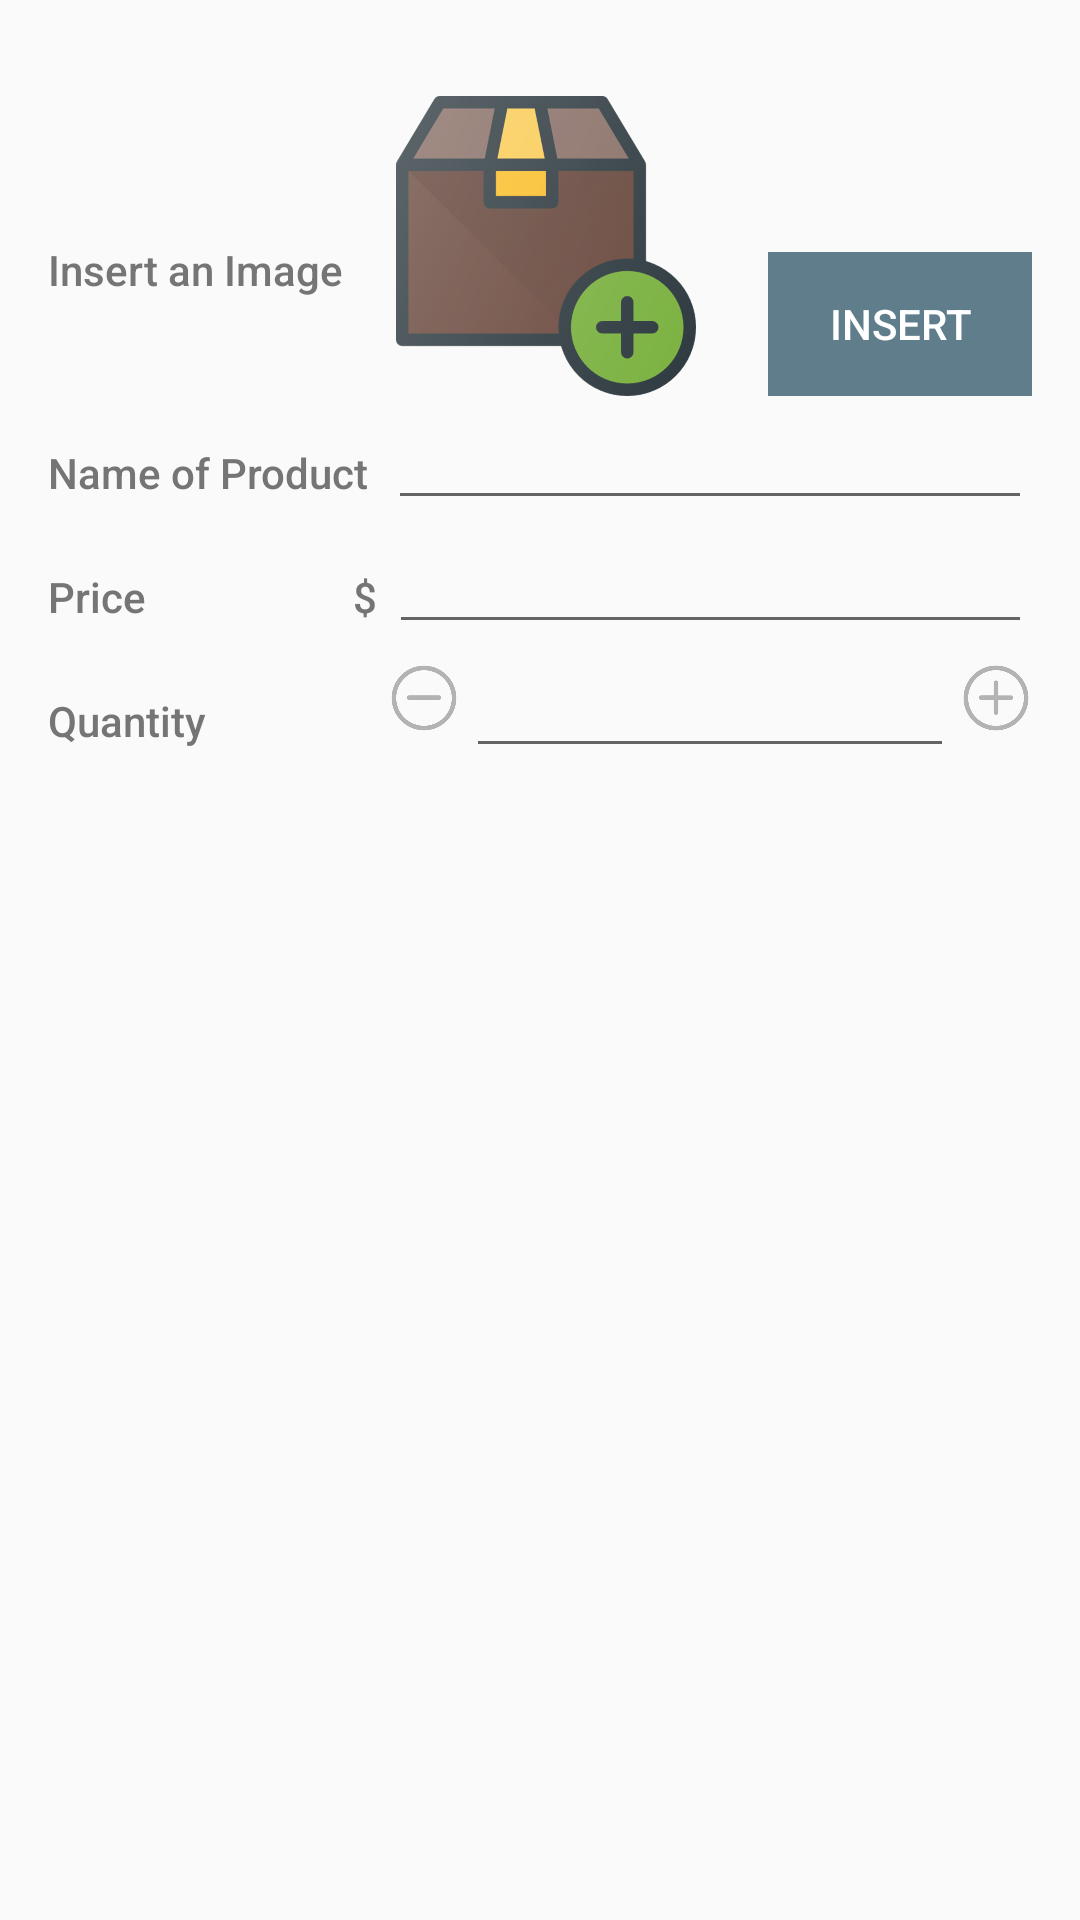

Write the Android layout XML for this screen, with the resource values it uses.
<!-- AndroidManifest.xml: activity theme EditorTheme -->
<!-- res/layout/activity_editor.xml -->
<?xml version="1.0" encoding="utf-8"?>
<LinearLayout xmlns:android="http://schemas.android.com/apk/res/android"
    xmlns:tools="http://schemas.android.com/tools"
    android:layout_width="match_parent"
    android:layout_height="match_parent"
    android:orientation="vertical"
    android:padding="@dimen/activity_margin"
    tools:context=".EditorActivity">

    <LinearLayout
        android:layout_width="match_parent"
        android:layout_height="wrap_content"
        android:layout_marginTop="16dp">

        
        <TextView
            android:id="@+id/inserted_image_text"
            style="@style/CategoryStyle"
            android:layout_gravity="center"
            android:text="@string/insert_image" />

        <RelativeLayout
            android:layout_width="wrap_content"
            android:layout_height="wrap_content">

            <ImageView
                android:id="@+id/inserted_image"
                android:layout_width="100dp"
                android:layout_height="100dp"
                android:layout_gravity="center_vertical"
                android:src="@drawable/ic_add_item" />

            <FrameLayout
                android:layout_width="wrap_content"
                android:layout_height="wrap_content"
                android:layout_alignBottom="@id/inserted_image"
                android:layout_marginStart="24dp"
                android:layout_toRightOf="@id/inserted_image"
                android:background="?android:attr/selectableItemBackground">

                <FrameLayout
                    android:layout_width="wrap_content"
                    android:layout_height="wrap_content"
                    android:background="@color/editorColorPrimary">

                    <Button
                        android:id="@+id/insert_button"
                        android:layout_width="wrap_content"
                        android:layout_height="wrap_content"
                        android:background="?android:attr/selectableItemBackground"
                        android:text="Insert"
                        android:textColor="@android:color/white" />
                </FrameLayout>
            </FrameLayout>
        </RelativeLayout>
    </LinearLayout>

    
    <LinearLayout
        android:layout_width="match_parent"
        android:layout_height="wrap_content"
        android:orientation="horizontal">

        
        <TextView
            style="@style/CategoryStyle"
            android:text="@string/product_name" />

        
        <LinearLayout
            android:layout_width="0dp"
            android:layout_height="wrap_content"
            android:layout_weight="2"
            android:orientation="vertical"
            android:paddingLeft="4dp">

            
            <EditText
                android:id="@+id/edit_item_name"
                style="@style/EditorFieldStyle"
                android:inputType="textCapWords" />

        </LinearLayout>
    </LinearLayout>

    
    <LinearLayout
        android:layout_width="match_parent"
        android:layout_height="wrap_content"
        android:orientation="horizontal">

        
        <TextView
            style="@style/CategoryStyle"
            android:text="@string/product_price" />

        
        <TextView
            android:layout_width="wrap_content"
            android:layout_height="wrap_content"
            android:fontFamily="sans-serif-medium"
            android:paddingTop="16dp"
            android:text="$"
            android:textColor="@color/colorAccent" />

        
        <LinearLayout
            android:layout_width="0dp"
            android:layout_height="wrap_content"
            android:layout_weight="2.14"
            android:orientation="vertical"
            android:paddingLeft="4dp">

            
            <EditText
                android:id="@+id/edit_item_price"
                style="@style/EditorFieldStyle"
                android:inputType="numberDecimal" />
        </LinearLayout>
    </LinearLayout>

    
    <LinearLayout
        android:layout_width="match_parent"
        android:layout_height="wrap_content"
        android:orientation="horizontal">

        
        <TextView
            style="@style/CategoryStyle"
            android:text="@string/product_quantity" />

        
        <LinearLayout
            android:layout_width="0dp"
            android:layout_height="wrap_content"
            android:layout_weight="2"
            android:orientation="vertical"
            android:paddingLeft="4dp">

            <RelativeLayout
                android:layout_width="wrap_content"
                android:layout_height="wrap_content">
                
                <EditText
                    android:id="@+id/edit_item_quantity"
                    style="@style/EditorFieldStyle"
                    android:layout_marginEnd="26dp"
                    android:layout_marginStart="26dp"
                    android:inputType="numberDecimal" />

                <ImageView
                    android:id="@+id/edit_addition"
                    style="@style/EditorFieldStyle"
                    android:layout_width="24dp"
                    android:layout_height="24dp"
                    android:layout_alignParentEnd="true"
                    android:layout_marginTop="6dp"
                    android:background="?android:attr/selectableItemBackground"
                    android:src="@drawable/add" />

                <ImageView
                    android:id="@+id/edit_subtraction"
                    style="@style/EditorFieldStyle"
                    android:layout_width="24dp"
                    android:layout_height="24dp"
                    android:layout_alignParentStart="true"
                    android:layout_marginTop="6dp"
                    android:background="?android:attr/selectableItemBackground"
                    android:src="@drawable/remove" />
            </RelativeLayout>
        </LinearLayout>
    </LinearLayout>

</LinearLayout>
<!-- resources referenced by this layout -->
<resources>
  <color name="colorAccent">#757575</color>
  <color name="editorColorPrimary">#607D8B</color>
  <dimen name="activity_margin">16dp</dimen>
  <!-- drawable add: png bitmap (drawable-hdpi, 9789 bytes) -->
  <!-- drawable ic_add_item: png bitmap (drawable-hdpi, 32911 bytes) -->
  <!-- drawable remove: png bitmap (drawable-hdpi, 8959 bytes) -->
  <string name="insert_image">Insert an Image</string>
  <string name="product_name">Name of Product</string>
  <string name="product_price">Price</string>
  <string name="product_quantity">Quantity</string>
  <style name="CategoryStyle">
          <item name="android:layout_height">wrap_content</item>
          <item name="android:layout_width">0dp</item>
          <item name="android:layout_weight">1</item>
          <item name="android:paddingTop">16dp</item>
          <item name="android:textColor">@color/colorAccent</item>
          <item name="android:fontFamily">sans-serif-medium</item>
          <item name="android:textAppearance">?android:textAppearanceSmall</item>
      </style>
  <style name="EditorFieldStyle">
          <item name="android:layout_height">wrap_content</item>
          <item name="android:layout_width">match_parent</item>
          <item name="android:fontFamily">sans-serif-light</item>
          <item name="android:textAppearance">?android:textAppearanceMedium</item>
      </style>
  <style name="EditorTheme" parent="Theme.AppCompat.Light.DarkActionBar">
          <item name="colorPrimary">@color/editorColorPrimary</item>
          <item name="colorPrimaryDark">@color/editorColorPrimaryDark</item>
          <item name="colorAccent">@color/colorAccent</item>
      </style>
  <color name="editorColorPrimaryDark">#455A64</color>
</resources>
